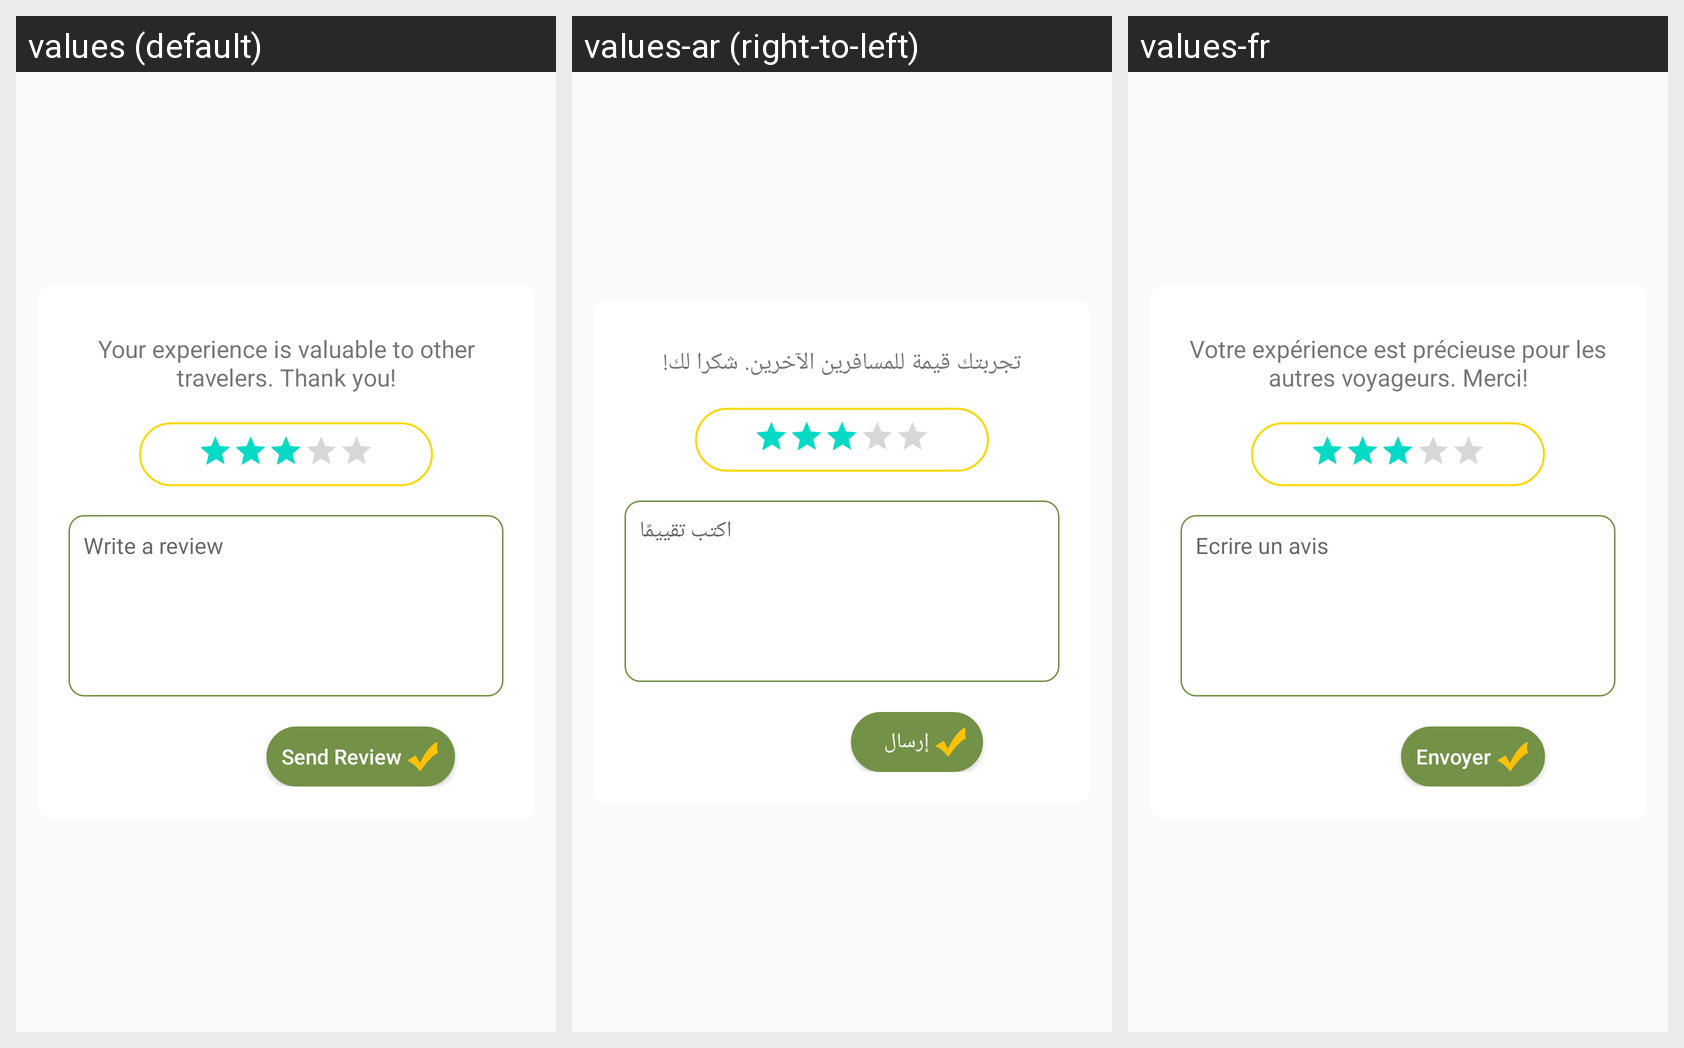

The Android screen above is rendered under several locales of the same app. Produce the string resources it draws, with the default and per-locale values.
Android screen res/layout/popup_reviews.xml rendered under 3 locales, left to right: values (default), values-ar (right-to-left), values-fr. Device: Nexus 5 (rendered at 1080×1920; each locale shown at half size, 540×960, under a caption strip naming it); theme Theme.Mobile_launcher_kotlin.
Strings drawn on this screen, with the default value and each locale's value (text and hints the layout hard-codes, and strings that could not be matched under every locale, appear in the picture but are not listed):

text_popup_rating
  values: Your experience is valuable to other travelers. Thank you!
  values-ar: تجربتك قيمة للمسافرين الآخرين. شكرا لك!
  values-fr: Votre expérience est précieuse pour les autres voyageurs. Merci!

btn_avis
  values: Write a review
  values-ar: اكتب تقييمًا
  values-fr: Ecrire un avis

send_review
  values: Send Review
  values-ar: إرسال
  values-fr: Envoyer
